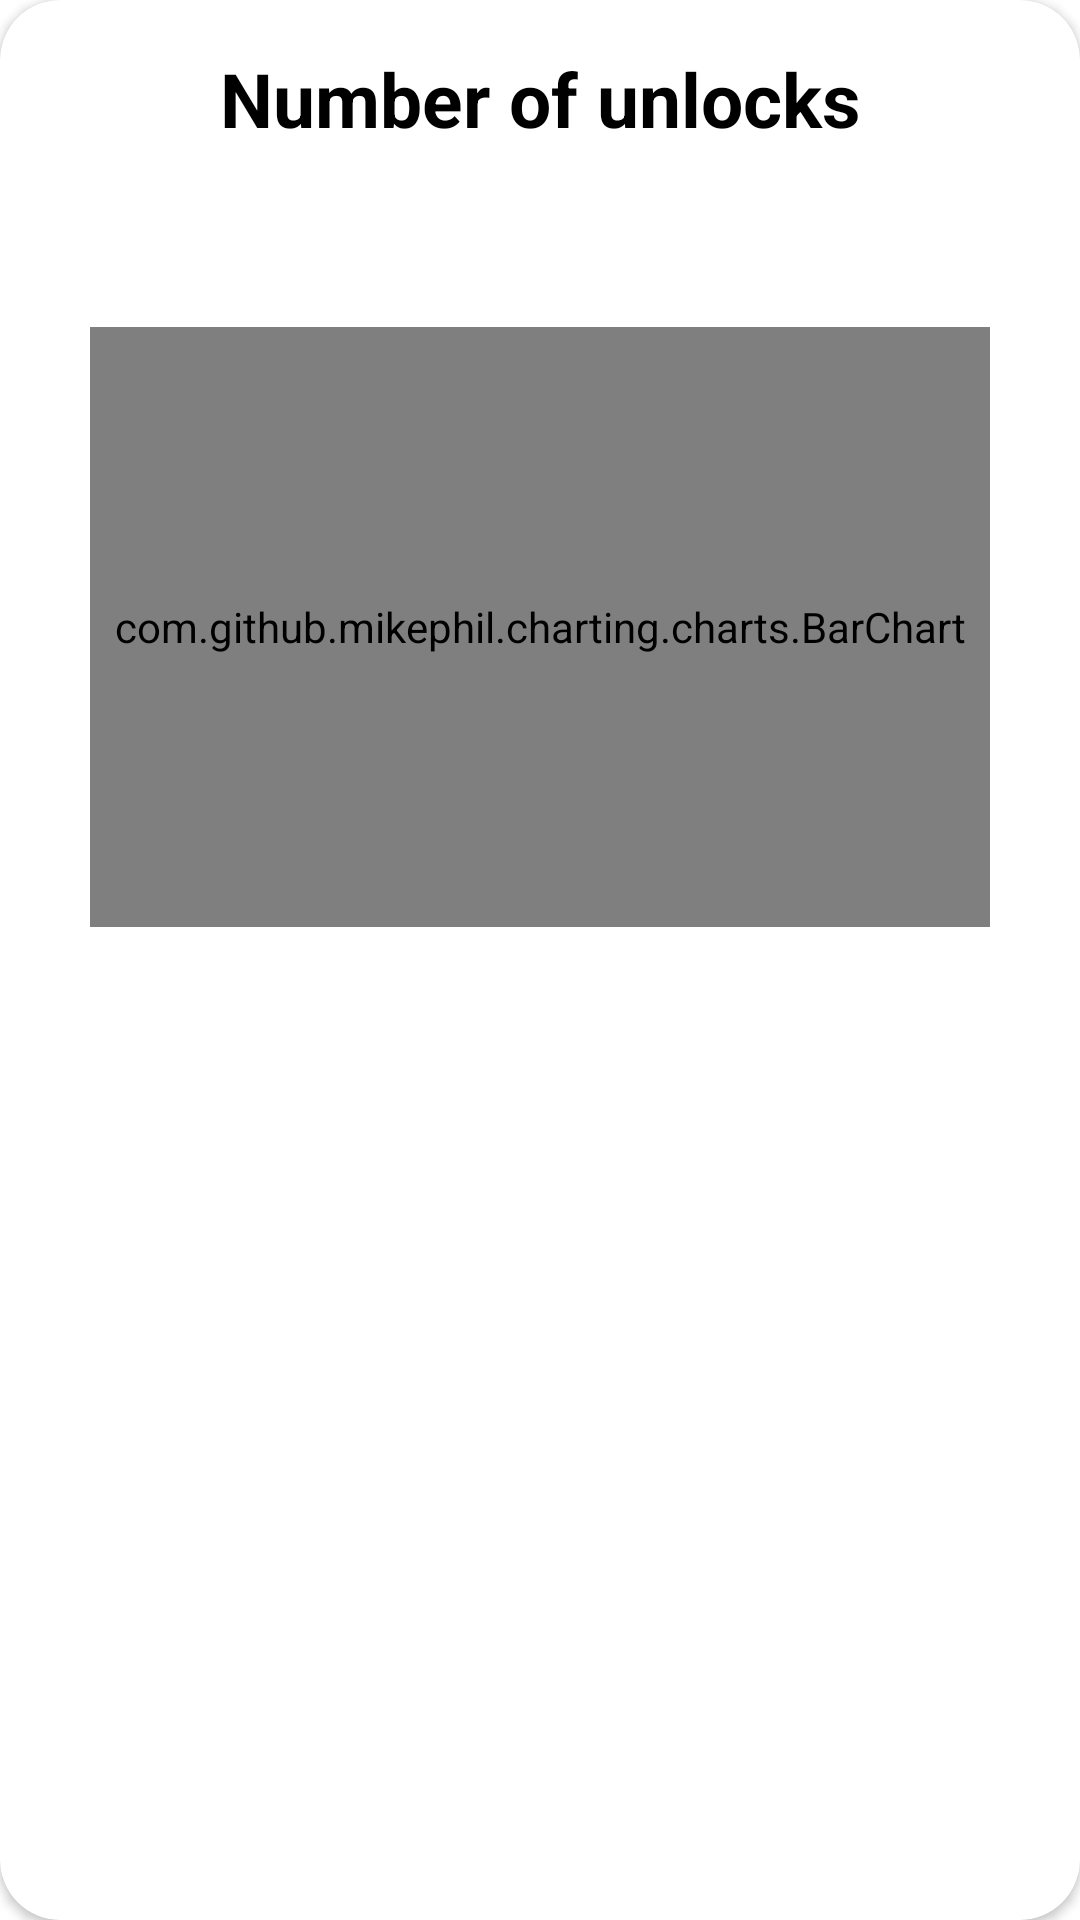

Produce the Android XML layout that renders to this screen, including the resource entries it uses.
<!-- AndroidManifest.xml: application theme Theme.Offline -->
<!-- res/layout/fragment_weekly_nr_unlocks.xml -->
<?xml version="1.0" encoding="utf-8"?>
<com.google.android.material.card.MaterialCardView style="@style/Card"
    android:layout_height="match_parent"
    android:layout_marginTop="@dimen/button_top_space"
    xmlns:android="http://schemas.android.com/apk/res/android"
    android:layout_marginBottom="@dimen/space_large">

    <LinearLayout
        android:layout_width="match_parent"
        android:layout_height="match_parent"
        android:orientation="vertical"
        android:layout_marginTop="@dimen/space_large"
        android:layout_marginBottom="@dimen/space_large">

        <TextView
            android:layout_width="match_parent"
            android:layout_height="wrap_content"
            android:layout_gravity="center_horizontal"
            android:text="@string/number_of_unlocks"
            style="@style/Text_Paragraph_Big"
            android:textAlignment="center"
            android:layout_marginBottom="@dimen/space_large"/>

        <TextView
            android:id="@+id/totalUnlocksText"
            android:layout_width="match_parent"
            android:layout_height="wrap_content"
            android:layout_marginHorizontal="@dimen/dialog_margin_horizontal_small"
            style="@style/Text_Paragraph"
            android:textAlignment="textStart"/>

        <TextView
            android:id="@+id/frequencyText"
            android:layout_width="match_parent"
            android:layout_height="wrap_content"
            android:layout_marginHorizontal="@dimen/dialog_margin_horizontal_small"
            style="@style/Text_Paragraph"
            android:textAlignment="textStart"/>

        <com.github.mikephil.charting.charts.BarChart
            android:id="@+id/barChart"
            android:layout_width="match_parent"
            android:layout_height="200dp"
            android:layout_marginHorizontal="@dimen/dialog_margin_horizontal_small"/>
    </LinearLayout>
</com.google.android.material.card.MaterialCardView>
<!-- resources referenced by this layout -->
<resources>
  <dimen name="button_top_space">20dp</dimen>
  <dimen name="dialog_margin_horizontal_small">30dp</dimen>
  <dimen name="space_large">16dp</dimen>
  <string name="number_of_unlocks">Number of unlocks</string>
  <style name="Card" parent="Widget.MaterialComponents.CardView">
          <item name="android:layout_width">match_parent</item>
          <item name="android:layout_marginStart">@dimen/space_large</item>
          <item name="android:layout_marginEnd">@dimen/space_large</item>
          <item name="cardCornerRadius">20dp</item>
          <item name="cardElevation">2dp</item>
      </style>
  <style name="Text_Paragraph">
          <item name="android:textSize">16sp</item>
          <item name="android:textStyle">normal</item>
          <item name="android:textColor">@color/black</item>
          <item name="android:textAlignment">center</item>
          <item name="android:layout_height">wrap_content</item>
          <item name="android:layout_width">wrap_content</item>
      </style>
  <style name="Text_Paragraph_Big">
          <item name="android:textSize">25sp</item>
          <item name="android:textStyle">bold</item>
          <item name="android:textColor">@color/black</item>
          <item name="android:textAlignment">center</item>
          <item name="android:layout_height">wrap_content</item>
          <item name="android:layout_width">wrap_content</item>
      </style>
  <style name="Theme.Offline" parent="Theme.MaterialComponents.DayNight.NoActionBar">
          
          <item name="colorPrimary">@color/purple_fontys</item>
          <item name="colorPrimaryVariant">@color/purple_bright</item>
          <item name="colorOnPrimary">@color/white</item>
          
          <item name="colorSecondary">@color/blue_light</item>
          <item name="colorSecondaryVariant">@color/blue_dark</item>
          <item name="colorOnSecondary">@color/yellow</item>
          
          <item name="android:statusBarColor" tools:targetApi="l">@color/purple_fontys</item>
          
          <item name="android:windowBackground">@drawable/splash_screen</item>
      </style>
  <color name="black">#FF000000</color>
  <color name="purple_fontys">#663367</color>
  <color name="purple_bright">#9B14B0</color>
  <color name="white">#FFFFFFFF</color>
  <color name="blue_light">#0DB6A4</color>
  <color name="blue_dark">#0093AE</color>
  <color name="yellow">#F9E800</color>
  <!-- drawable splash_screen (drawable) -->
  <?xml version="1.0" encoding="utf-8"?>
  <layer-list xmlns:android="http://schemas.android.com/apk/res/android" android:opacity="opaque">
  
      
      <item android:drawable="@android:color/white" />
  
      <item android:drawable="@drawable/ic_offline_logo"
          android:gravity="center" />
  
  </layer-list>
  <!-- drawable ic_offline_logo: vector/xml drawable (drawable, 4680 chars, omitted) -->
</resources>
